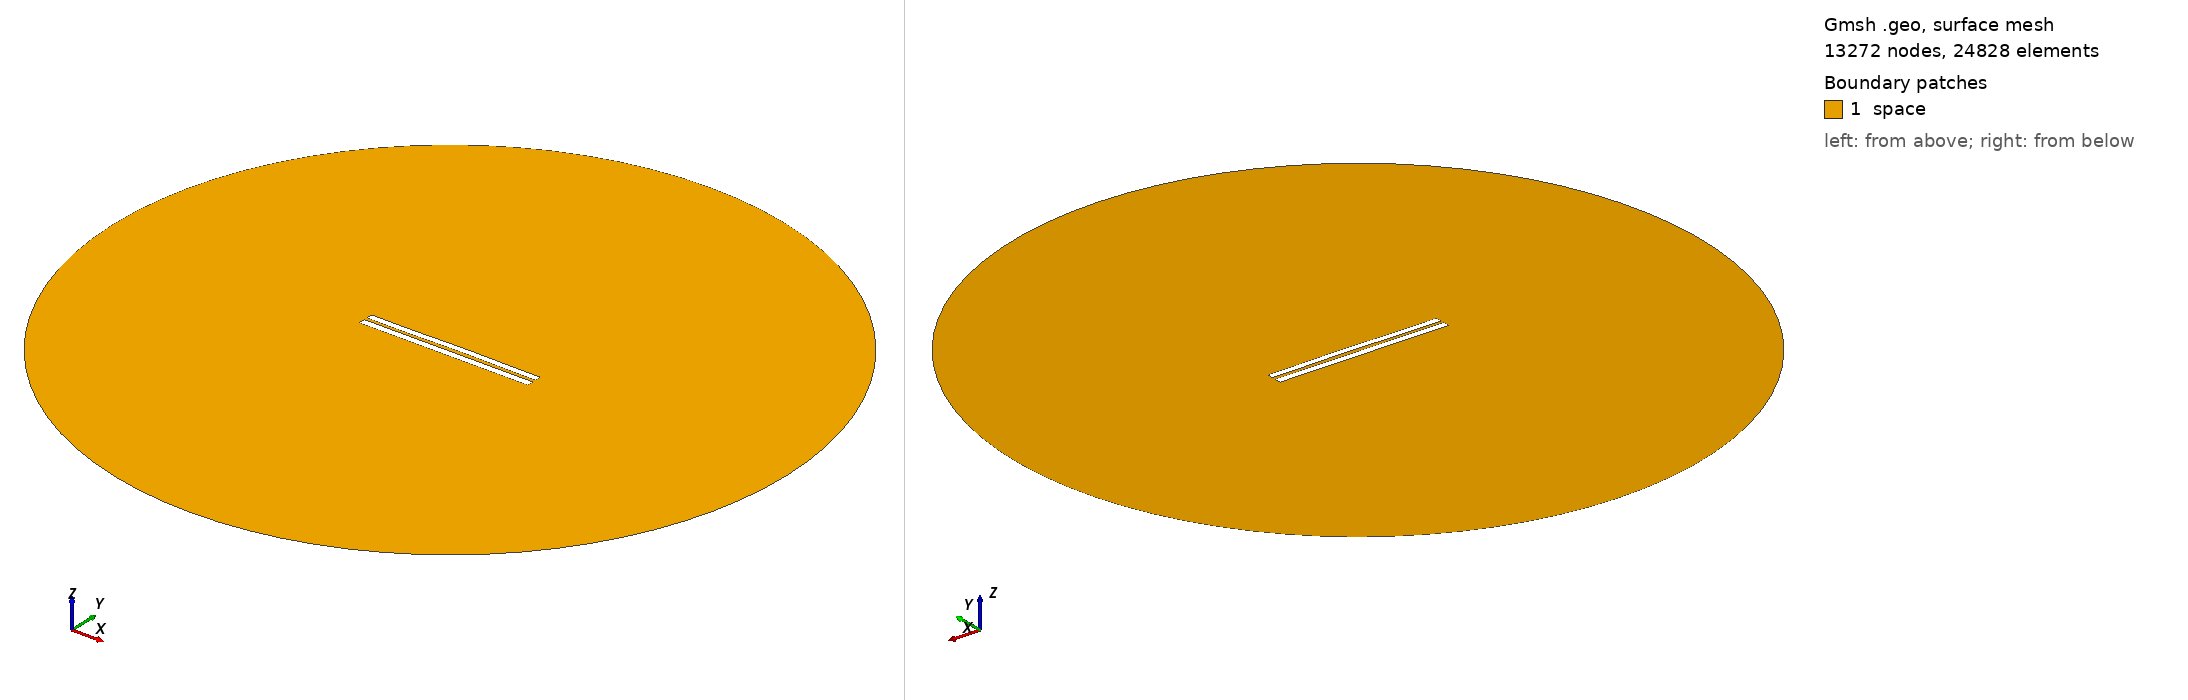

Gmsh geometry script, surface-meshed: 13272 nodes, 24828 surface elements. Boundary patches (legend numbers): 1 space. Left view from above one corner, right view from below the opposite corner. Legend entries are the model's physical surfaces. The drawing asked Gmsh for element sizes between 1% and 20% of the model's largest extent; the script's own settings can give other sizes.

=== 4357.geo (drawn) ===
//---------------------------------------
// Geometry kernel
//---------------------------------------

SetFactory("OpenCASCADE");



//---------------------------------------
// Parameters of the geometry
//---------------------------------------

// Overetch of the upper plate
overetch = 0.125;

// Distance between the plates
distance = 1.75;

// Discretization over the x axis (for the deformation)
nx = 50; 

// Length of the plate
L = 100 - overetch; 

// Number of modes
n = 4; 

// 1st mode coefficient
coeff(1) = 0.15;
beta(1) = 0.596864 * 3.1415926535 / L;

// 2nd mode coefficient
coeff(2) = 0.15;
beta(2) = 1.49418 * 3.1415926535 / L;

// 3rd mode coefficient
coeff(3) = -0.075;
beta(3) = 2.50025 * 3.1415926535 / L;

// 4th mode coefficient
coeff(4) = -0.075;
beta(4) = 3.49999 * 3.1415926535 / L;



//---------------------------------------
// Upper plate (deformed rectangle)
//---------------------------------------

// Coordiantes of the upper plate
xmin = -50;
xmax = 50 - overetch;

// Height of the upper plate
yheight = 4 - 2 * overetch;

// Indexes of the points
UpperID[] = {};
LowerID[] = {};
LeftID[] = {};
RightID[] = {};

// Point index
p = 1;

// Horizontal edges
For i In {1:nx}
    x = xmin + (i-1)*(xmax - xmin)/(nx-1);

    y_bottom = distance / 2 + overetch;
    For j In {1:n}
        C = (Cosh(beta(j)*L) + Cos(beta(j)*L)) / (Sinh(beta(j)*L) + Sin(beta(j)*L));
        y_bottom  = y_bottom + coeff(j) * (Cosh(beta(j)*(x+50)) - Cos(beta(j)*(x+50)) - C * (Sinh(beta(j)*(x+50)) - Sin(beta(j)*(x+50))));
    EndFor

    y_top = y_bottom + yheight;

    Point(p) = {x, y_top, 0, 1.0};
    UpperID[i] = p;
    p = p + 1;

    Point(p) = {x, y_bottom, 0, 1.0};
    LowerID[i] = p;
    p = p + 1;
EndFor

// Create point lists
UpperPts[] = {}; LowerPts[] = {};
For i In {1:nx}
  UpperPts[] += {UpperID[i]};
  LowerPts[] += {LowerID[i]};
EndFor

// Build splines
Spline(1) = {UpperPts[]};
Spline(2) = {LowerPts[]};
Line(3) = {LowerPts[nx-1], UpperPts[nx-1]};
Line(4) = {LowerPts[0], UpperPts[0]};

// Build the plane surface
Curve Loop(1) = {2, 3, -1, -4};
Plane Surface(1) = {1};



//---------------------------------------
// Lower plate (rectangle)
//---------------------------------------

// Vertices
Point(1001) = {-50, -1, 0, 1.0};
Point(1002) = { 50, -1, 0, 1.0};
Point(1003) = { 50,  -5, 0, 1.0};
Point(1004) = {-50,  -5, 0, 1.0};

// Edges
Line(5) = {1001, 1002};
Line(6) = {1002, 1003};
Line(7) = {1003, 1004};
Line(8) = {1004, 1001};

// Plane surface
Line Loop(2) = {5, 6, 7, 8};
Plane Surface(2) = {2}; 



//---------------------------------------
// Outer (fictious) boundary
//---------------------------------------

// Points
Point(1005) = {0, 0, 0};       // Center
Point(1006) = {200, 0, 0};     // Start point
Point(1007) = {0, 200, 0};     // 90 degrees
Point(1008) = {-200, 0, 0};    // 180 degrees
Point(1009) = {0, -200, 0};    // 270 degrees

// Circle arcs (each needs start, center, end)
Circle(9) = {1006, 1005, 1007};
Circle(10) = {1007, 1005, 1008};
Circle(11) = {1008, 1005, 1009};
Circle(12) = {1009, 1005, 1006};

// Plane surface for the entire domain
Curve Loop(3) = {9, 10, 11, 12};
Surface(3) = {3};

// Subtract the plates from the whole domain to obtain the actual domain where we want to solve the equations
BooleanDifference{ Surface{3}; Delete; }{ Surface{1}; Surface{2}; Delete; }




//---------------------------------------
// Transfinite Lines/Curves
//---------------------------------------

// Set the number of points on the boundaries
r = 7;

// Plates
Transfinite Curve {1, 2} = 50*r Using Progression 1;
Transfinite Curve {3, 4} = 2*r Using Progression 1;
Transfinite Line {5, 7} = 50*r Using Progression 1;
Transfinite Line {6, 8} = 2*r Using Progression 1;

// Outer boundary
Transfinite Line {9, 10, 11, 12} = 20 Using Progression 1;



//---------------------------------------
// Physical groups
//---------------------------------------                

// Physical curves (boundaries)
Physical Line("force_segment", 10) = {2};
Physical Line("upper_plate", 11) = {1, 3, 4};
Physical Line("lower_plate", 12) = {5, 6, 7, 8};
Physical Line("boundary", 20) = {9, 10, 11, 12};

// Physical Surfaces
Physical Surface("space", 30) = {3};



//---------------------------------------
// 6. Generate the Mesh
//---------------------------------------

// 2D mesh generation
Mesh 2;
